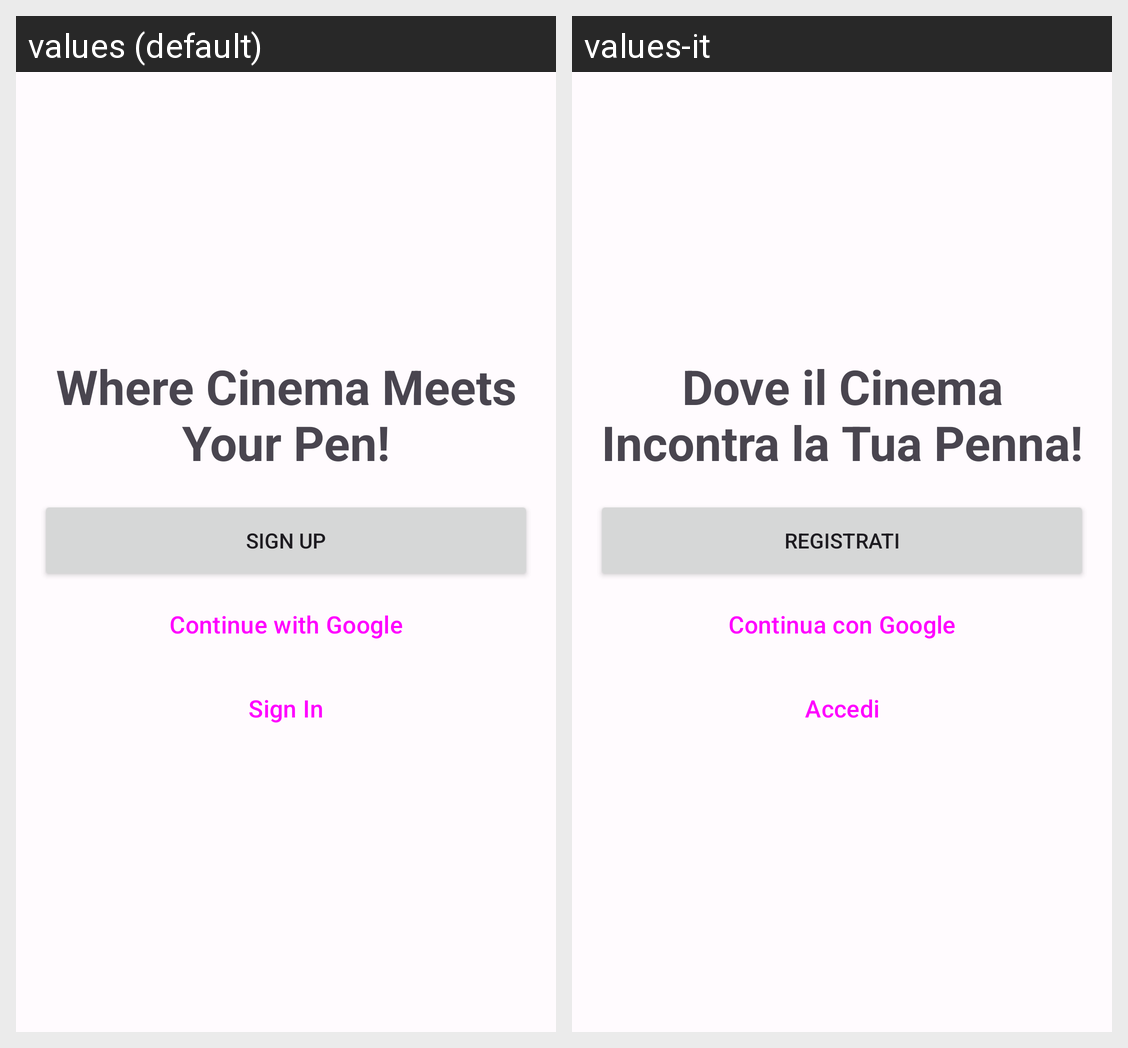

Locale-by-locale string values for the Android screen shown in this grid:
Android screen res/layout/fragment_auth.xml rendered under 2 locales, left to right: values (default), values-it. Device: Nexus 5 (rendered at 1080×1920; each locale shown at half size, 540×960, under a caption strip naming it); theme Theme.CineVerse.
Strings drawn on this screen, with the default value and each locale's value (text and hints the layout hard-codes, and strings that could not be matched under every locale, appear in the picture but are not listed):

app_slogan
  values: Where Cinema Meets Your Pen!
  values-it: Dove il Cinema Incontra la Tua Penna!

signup
  values: Sign Up
  values-it: Registrati

google_login
  values: Continue with Google
  values-it: Continua con Google

signin
  values: Sign In
  values-it: Accedi
